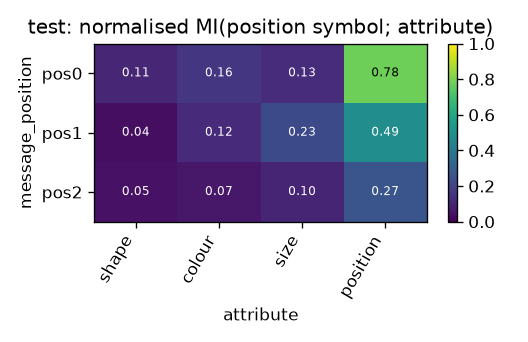

The file beside this chart, header and first rows:
message_position, shape, colour, size, position
pos0, 0.1084, 0.1593, 0.1269, 0.7775
pos1, 0.03865, 0.1219, 0.226, 0.4913
pos2, 0.0503, 0.06586, 0.1025, 0.2654
